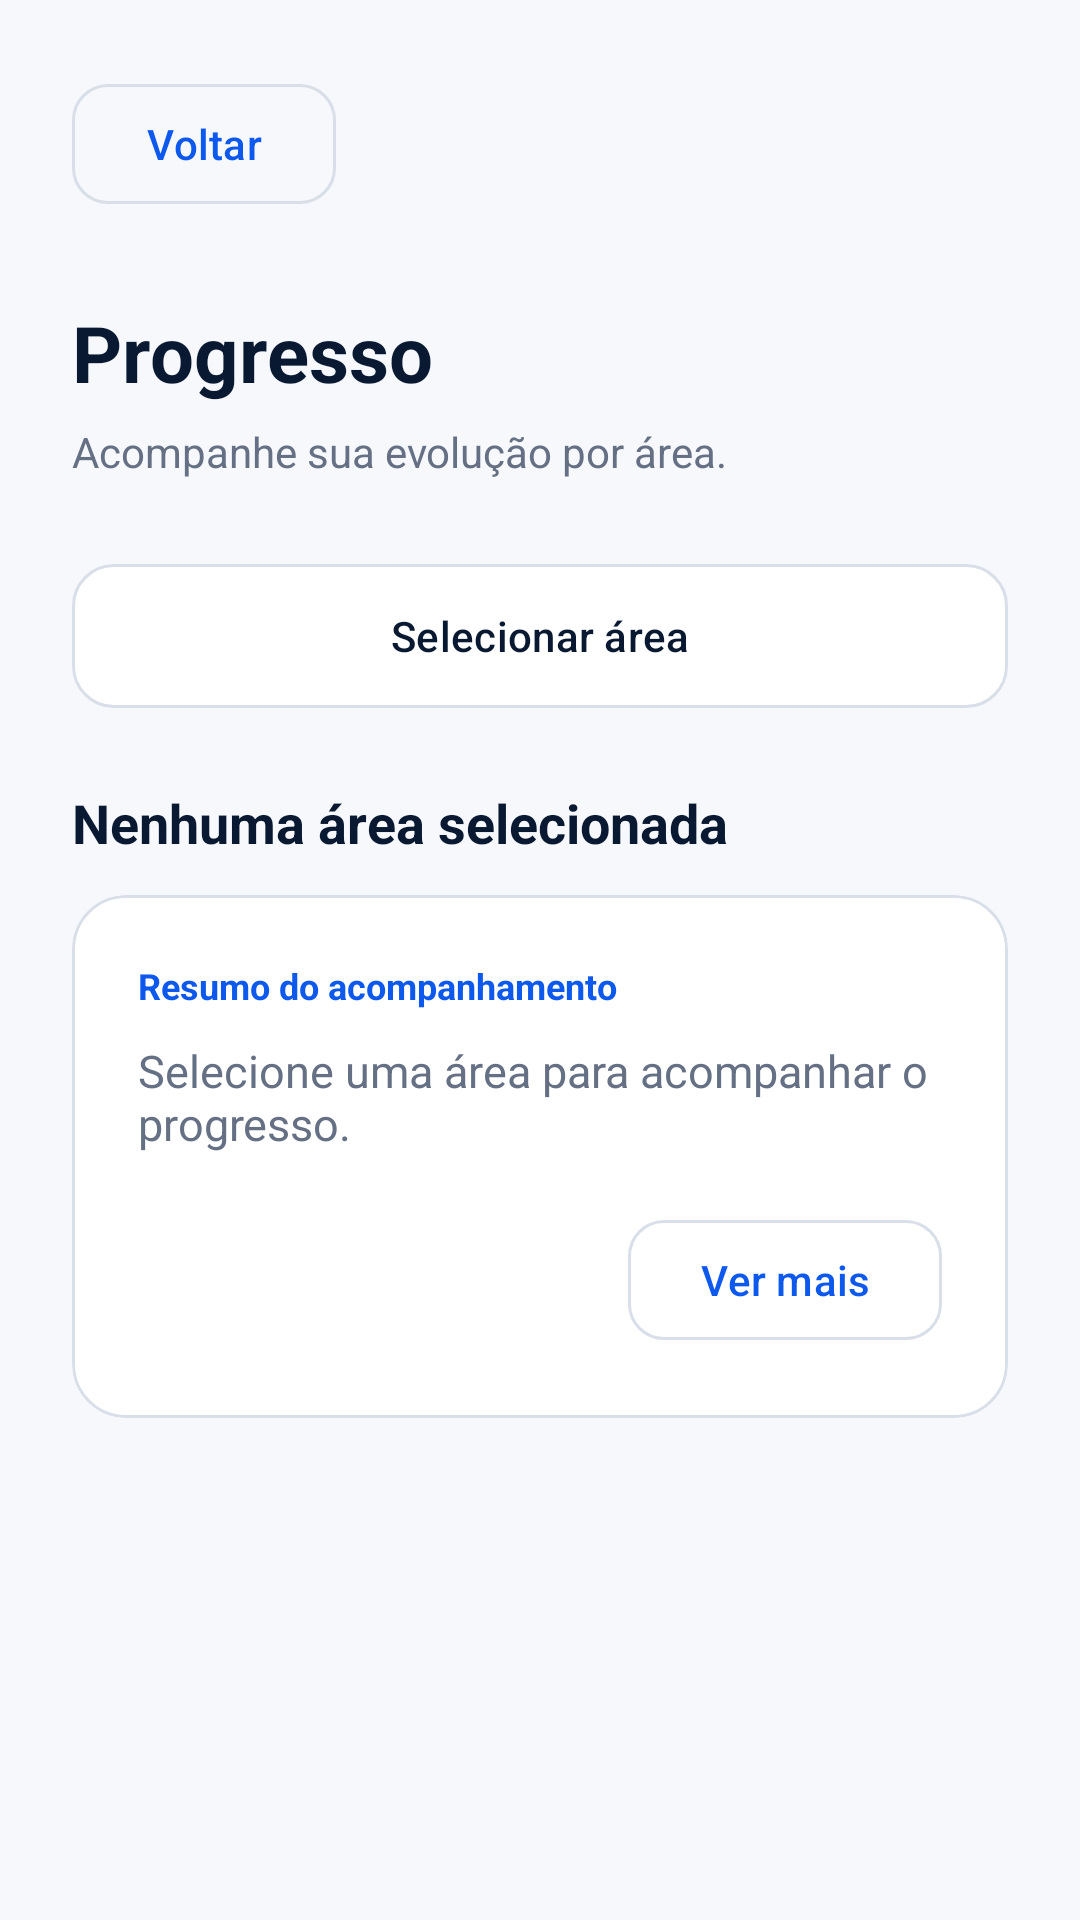

Produce the Android XML layout that renders to this screen, including the resource entries it uses.
<!-- AndroidManifest.xml: application theme Theme.TCC -->
<!-- res/layout/progresso.xml -->
<?xml version="1.0" encoding="utf-8"?>
<ScrollView xmlns:android="http://schemas.android.com/apk/res/android"
    xmlns:app="http://schemas.android.com/apk/res-auto"
    android:layout_width="match_parent"
    android:layout_height="match_parent"
    android:background="@color/background_light"
    android:fillViewport="true">

    <LinearLayout
        android:layout_width="match_parent"
        android:layout_height="wrap_content"
        android:orientation="vertical"
        android:padding="24dp">

        <com.google.android.material.button.MaterialButton
            android:id="@+id/btnVoltar"
            style="@style/Widget.Material3.Button.OutlinedButton"
            android:layout_width="wrap_content"
            android:layout_height="48dp"
            android:text="@string/voltar"
            android:textAllCaps="false"
            android:textColor="@color/primary_blue"
            app:cornerRadius="12dp"
            app:strokeColor="@color/border_color" />

        <TextView
            android:layout_width="match_parent"
            android:layout_height="wrap_content"
            android:layout_marginTop="28dp"
            android:text="@string/progresso"
            android:textColor="@color/text_primary"
            android:textSize="26sp"
            android:textStyle="bold" />

        <TextView
            android:layout_width="match_parent"
            android:layout_height="wrap_content"
            android:layout_marginTop="6dp"
            android:text="@string/progresso_subtitulo"
            android:textColor="@color/text_secondary"
            android:textSize="14sp" />

        <com.google.android.material.button.MaterialButton
            android:id="@+id/btnSelecionarArea"
            style="@style/Widget.Material3.Button.OutlinedButton"
            android:layout_width="match_parent"
            android:layout_height="56dp"
            android:layout_marginTop="24dp"
            android:text="@string/selecionar_area"
            android:textAllCaps="false"
            android:textColor="@color/text_primary"
            app:backgroundTint="@color/surface"
            app:cornerRadius="14dp"
            app:strokeColor="@color/border_color" />

        <TextView
            android:id="@+id/tvRotuloArea"
            android:layout_width="match_parent"
            android:layout_height="wrap_content"
            android:layout_marginTop="22dp"
            android:text="@string/area_nao_selecionada"
            android:textColor="@color/text_primary"
            android:textSize="18sp"
            android:textStyle="bold" />

        <com.google.android.material.card.MaterialCardView
            android:id="@+id/cardArea"
            android:layout_width="match_parent"
            android:layout_height="wrap_content"
            android:layout_marginTop="12dp"
            app:cardBackgroundColor="@color/surface"
            app:cardCornerRadius="18dp"
            app:cardElevation="0dp"
            app:strokeColor="@color/border_color"
            app:strokeWidth="1dp">

            <LinearLayout
                android:layout_width="match_parent"
                android:layout_height="wrap_content"
                android:orientation="vertical"
                android:padding="22dp">

                <TextView
                    android:layout_width="wrap_content"
                    android:layout_height="wrap_content"
                    android:text="@string/resumo_acompanhamento"
                    android:textColor="@color/primary_blue"
                    android:textSize="12sp"
                    android:textStyle="bold" />

                <TextView
                    android:id="@+id/tvTituloDescricao"
                    android:layout_width="match_parent"
                    android:layout_height="wrap_content"
                    android:layout_marginTop="10dp"
                    android:text="@string/progresso_descricao_resumida"
                    android:textColor="@color/text_secondary"
                    android:textSize="15sp" />

                <com.google.android.material.button.MaterialButton
                    android:id="@+id/btnVerMais"
                    style="@style/Widget.Material3.Button.OutlinedButton"
                    android:layout_width="wrap_content"
                    android:layout_height="48dp"
                    android:layout_gravity="end"
                    android:layout_marginTop="18dp"
                    android:text="@string/ver_mais"
                    android:textAllCaps="false"
                    android:textColor="@color/primary_blue"
                    app:cornerRadius="12dp"
                    app:strokeColor="@color/border_color" />
            </LinearLayout>
        </com.google.android.material.card.MaterialCardView>
    </LinearLayout>
</ScrollView>
<!-- resources referenced by this layout -->
<resources>
  <color name="background_light">#F6F8FC</color>
  <color name="border_color">#D9DFE9</color>
  <color name="primary_blue">#0D58ED</color>
  <color name="surface">#FFFFFFFF</color>
  <color name="text_primary">#081931</color>
  <color name="text_secondary">#657084</color>
  <string name="area_nao_selecionada">Nenhuma área selecionada</string>
  <string name="progresso">Progresso</string>
  <string name="progresso_descricao_resumida">Selecione uma área para acompanhar o progresso.</string>
  <string name="progresso_subtitulo">Acompanhe sua evolução por área.</string>
  <string name="resumo_acompanhamento">Resumo do acompanhamento</string>
  <string name="selecionar_area">Selecionar área</string>
  <string name="ver_mais">Ver mais</string>
  <string name="voltar">Voltar</string>
  <style name="Theme.TCC" parent="Base.Theme.TCC" />
  <style name="Base.Theme.TCC" parent="Theme.Material3.DayNight.NoActionBar">
          <item name="colorPrimary">@color/primary_blue</item>
          <item name="colorOnPrimary">@color/on_primary</item>
          <item name="colorPrimaryContainer">@color/primary_container</item>
          <item name="colorOnPrimaryContainer">@color/text_primary</item>
  
          <item name="colorSecondary">@color/primary_blue</item>
          <item name="colorOnSecondary">@color/on_primary</item>
  
          <item name="colorSurface">@color/surface</item>
          <item name="colorOnSurface">@color/text_primary</item>
          <item name="colorOutline">@color/border_color</item>
  
          <item name="android:windowBackground">@color/background_light</item>
          <item name="android:colorAccent">@color/primary_blue</item>
          <item name="android:textColorPrimary">@color/text_primary</item>
          <item name="android:textColorSecondary">@color/text_secondary</item>
  
          <item name="android:statusBarColor">@color/background_light</item>
          <item name="android:navigationBarColor">@color/background_light</item>
          <item name="android:windowLightStatusBar">true</item>
      </style>
  <color name="on_primary">#FFFFFFFF</color>
  <color name="primary_container">#E8EFFF</color>
</resources>
